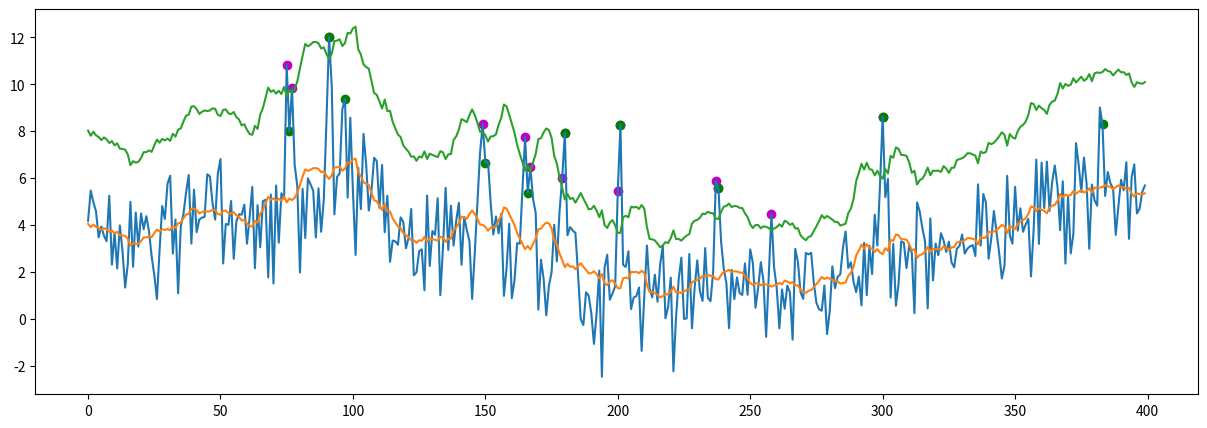

The script that saved this image:
import numpy as np
import matplotlib.pyplot as plt

def convolve_1d(a, b, mode='reflect'):
    
    a = np.asarray(a)
    b = np.asarray(b)
    radius = len(b) // 2 
    out = np.zeros_like(a, dtype=float)
    
    # Pad array based on mode
    # np.pad() expands the given array by (n,k) elements. n dictates how many elements are put in the beginning
    # while k is the same for the end of the given array.
    # more on padding modes at the end of: https://numpy.org/devdocs/reference/generated/numpy.pad.html
    if mode == 'reflect':
        #the default basically mirrors the data in the array across the end of the array. e.g.:
        #>>> a = [1, 2, 3, 4, 5]
        #>>> np.pad(a, (2, 3), 'reflect')
        #array([3, 2, 1, 2, 3, 4, 5, 4, 3, 2])
        a_padded = np.pad(a, (radius, radius), mode='reflect') 
    elif mode == 'constant':
        a_padded = np.pad(a, (radius, radius), mode='constant', constant_values=0)
    elif mode == 'nearest':
        a_padded = np.pad(a, (radius, radius), mode='edge')
    elif mode == 'wrap':
        a_padded = np.pad(a, (radius, radius), mode='wrap')
    else:
        raise ValueError(f"Unsupported mode: {mode}")
    
    # Correlation (NOT flipping the kernel)
    for i in range(len(a)):
        for j in range(len(b)):
            out[i] += a_padded[i + j] * b[j]
    
    return out

# get noisy signal
x = np.zeros((400))
x +=  np.random.normal(0, 1, 400)

# add sources to the noise
sources = np.random.choice(np.arange(0, 400), 10, replace=False)
x[sources] += 5

# spread the sources to simulate range spread
x[sources - 1] += 3
x[sources + 1] += 3
x[sources - 2] += 2
x[sources + 2] += 2
x[sources - 3] += 1
x[sources + 3] += 1

x -= x.min()

thresh = 6
detected = x > thresh

# generate sine wave to impose on the generated noise
n2 = np.random.normal(0, 1, 400) + 2*np.sin(np.arange(0, 400)/50)
x2 = x + n2

detected_2 = x2 > thresh

# get moving average
win_sz = 25
win = np.ones(win_sz)/win_sz
ma = convolve_1d(x2, win)

# get new threshold from moving average
threshold_ma = 3 + ma

# get new detections
detected_3 = x2 > threshold_ma

guard_len = 0
train_len = 10

cfar_kernel = np.ones((1 + 2*guard_len + 2*train_len), dtype=float) / (2*train_len)
cfar_kernel[train_len: train_len + (2*guard_len) + 1] = 0.

p_fa = 0.1 # Probability of False Alarm

a = train_len*(p_fa**(-1/train_len) - 1)
print(f"Threshold scale factor: {a}")

noise_level = convolve_1d(x2, cfar_kernel)
threshold = (noise_level + 1) * (a - 1)

# get new detections
detected_4 = x2 > threshold

plt.figure(figsize=(15,5))
'''
plt.plot(x)
plt.plot([0, 400], [thresh, thresh])
plt.scatter(np.where(detected == 1), x[detected], c='m')
plt.scatter(sources, x[sources], c='g')
plt.title("Signals Detected in White Gaussian Noise")

plt.plot(x2)
plt.plot([0, 400], [thresh, thresh])
plt.scatter(np.where(detected_2 == 1), x2[detected_2], c='m')
plt.scatter(sources, x2[sources], c='g')
plt.title("Signals Detected in Non-Stationary Gaussian Noise")

plt.plot(x2)
plt.plot(ma)
plt.plot(threshold_ma)
plt.scatter(np.where(detected_3 == 1), x2[detected_3], c='m')
plt.scatter(sources, x2[sources], c='g')
plt.title("Signals Detected in Non-Stationary Gaussian Noise")
'''
plt.plot(x2)
plt.plot(noise_level)
plt.plot(threshold)
plt.scatter(np.where(detected_4 == 1), x2[detected_4], c='m')
plt.scatter(sources, x2[sources], c='g')

plt.show()